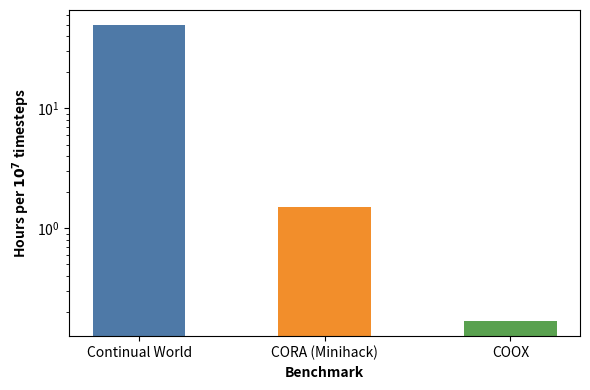

Reproduce this figure in Python.
import pandas as pd
import matplotlib.pyplot as plt
from matplotlib.patches import Patch

# -----------------------------------------------------------
# 1. Data
# -----------------------------------------------------------
df = pd.DataFrame({
    "Benchmark": [
        "Continual World",
        "CORA (Minihack)",
        "COOX"
    ],
    "Hours per 1e7 timesteps": [
        50,          # Continual World
        1.5,         # CORA
        10/60        # COOX  (10 minutes → 0.1667 h)
    ]
})

# -----------------------------------------------------------
# 2. Plot
# -----------------------------------------------------------
colors = ['#4E79A7', '#F28E2B', '#59A14F']   # pick any palette you like

fig, ax = plt.subplots(figsize=(6, 4))

ax.bar(
    x=df["Benchmark"],
    height=df["Hours per 1e7 timesteps"],
    color=colors,
    width=0.5,
    log=True
)

# axis styling
ax.set_xlabel("Benchmark", fontweight='bold')
ax.set_ylabel(r"Hours per $\mathbf{10^{7}}$ timesteps", fontweight='bold')
# ax.set_title("Average wall-clock time per $10^{7}$ timesteps")
# plt.setp(ax.get_xticklabels(), rotation=15, ha="right")

# # Legend
# legend_handles = [Patch(facecolor=colors[i], label=df["Benchmark"][i])
#                   for i in range(len(df))]
# ax.legend(handles=legend_handles)

plt.tight_layout()

# -----------------------------------------------------------
# 3. Save
# -----------------------------------------------------------
fig.savefig("wall_clock_time_per_1e7_steps_coloured.png",
            dpi=300, bbox_inches="tight")

plt.show()